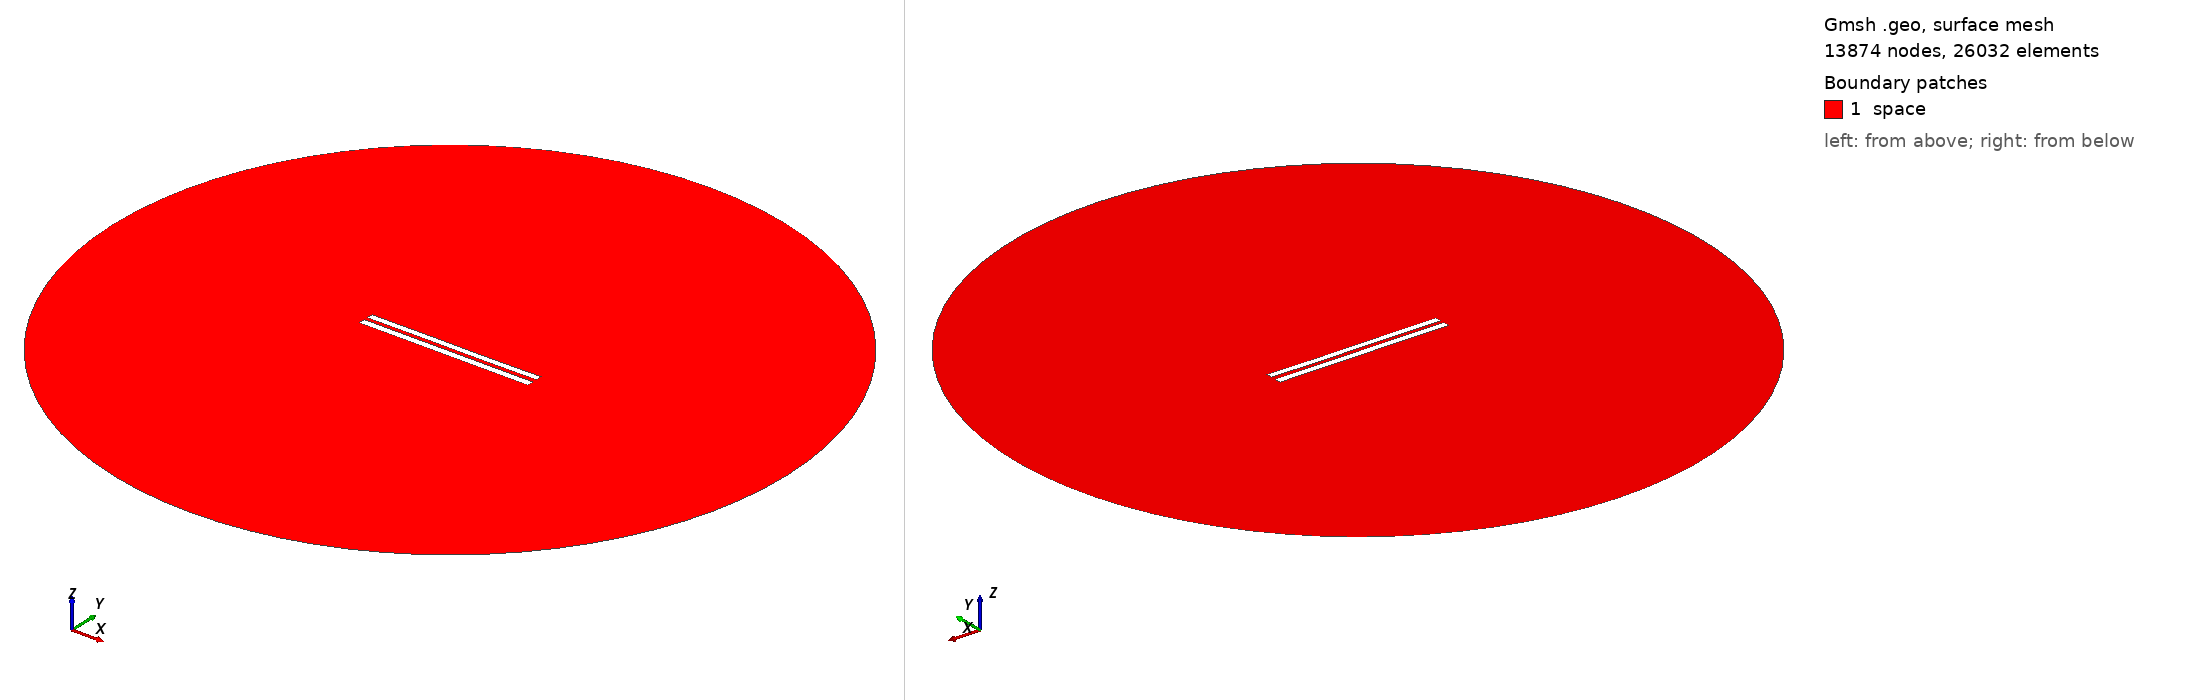

Gmsh geometry script, surface-meshed: 13874 nodes, 26032 surface elements. Boundary patches (legend numbers): 1 space. Left view from above one corner, right view from below the opposite corner. Legend entries are the model's physical surfaces. The drawing asked Gmsh for element sizes between 1% and 20% of the model's largest extent; the script's own settings can give other sizes.

=== 5568.geo (drawn) ===
//---------------------------------------
// Geometry kernel
//---------------------------------------

SetFactory("OpenCASCADE");



//---------------------------------------
// Parameters of the geometry
//---------------------------------------

// Overetch of the upper plate
overetch = 0.125;

// Distance between the plates
distance = 2.25;

// Discretization over the x axis (for the deformation)
nx = 50; 

// Length of the plate
L = 100 - overetch; 

// Number of modes
n = 4; 

// 1st mode coefficient
coeff(1) = 0.15;
beta(1) = 0.596864 * 3.1415926535 / L;

// 2nd mode coefficient
coeff(2) = 0.0;
beta(2) = 1.49418 * 3.1415926535 / L;

// 3rd mode coefficient
coeff(3) = 0.07499999999999998;
beta(3) = 2.50025 * 3.1415926535 / L;

// 4th mode coefficient
coeff(4) = 0.0;
beta(4) = 3.49999 * 3.1415926535 / L;



//---------------------------------------
// Upper plate (deformed rectangle)
//---------------------------------------

// Coordiantes of the upper plate
xmin = -50;
xmax = 50 - overetch;

// Height of the upper plate
yheight = 4 - 2 * overetch;

// Indexes of the points
UpperID[] = {};
LowerID[] = {};
LeftID[] = {};
RightID[] = {};

// Point index
p = 1;

// Horizontal edges
For i In {1:nx}
    x = xmin + (i-1)*(xmax - xmin)/(nx-1);

    y_bottom = distance / 2 + overetch;
    For j In {1:n}
        C = (Cosh(beta(j)*L) + Cos(beta(j)*L)) / (Sinh(beta(j)*L) + Sin(beta(j)*L));
        y_bottom  = y_bottom + coeff(j) * (Cosh(beta(j)*(x+50)) - Cos(beta(j)*(x+50)) - C * (Sinh(beta(j)*(x+50)) - Sin(beta(j)*(x+50))));
    EndFor

    y_top = y_bottom + yheight;

    Point(p) = {x, y_top, 0, 1.0};
    UpperID[i] = p;
    p = p + 1;

    Point(p) = {x, y_bottom, 0, 1.0};
    LowerID[i] = p;
    p = p + 1;
EndFor

// Create point lists
UpperPts[] = {}; LowerPts[] = {};
For i In {1:nx}
  UpperPts[] += {UpperID[i]};
  LowerPts[] += {LowerID[i]};
EndFor

// Build splines
Spline(1) = {UpperPts[]};
Spline(2) = {LowerPts[]};
Line(3) = {LowerPts[nx-1], UpperPts[nx-1]};
Line(4) = {LowerPts[0], UpperPts[0]};

// Build the plane surface
Curve Loop(1) = {2, 3, -1, -4};
Plane Surface(1) = {1};



//---------------------------------------
// Lower plate (rectangle)
//---------------------------------------

// Vertices
Point(1001) = {-50, -1, 0, 1.0};
Point(1002) = { 50, -1, 0, 1.0};
Point(1003) = { 50,  -5, 0, 1.0};
Point(1004) = {-50,  -5, 0, 1.0};

// Edges
Line(5) = {1001, 1002};
Line(6) = {1002, 1003};
Line(7) = {1003, 1004};
Line(8) = {1004, 1001};

// Plane surface
Line Loop(2) = {5, 6, 7, 8};
Plane Surface(2) = {2}; 



//---------------------------------------
// Outer (fictious) boundary
//---------------------------------------

// Points
Point(1005) = {0, 0, 0};       // Center
Point(1006) = {200, 0, 0};     // Start point
Point(1007) = {0, 200, 0};     // 90 degrees
Point(1008) = {-200, 0, 0};    // 180 degrees
Point(1009) = {0, -200, 0};    // 270 degrees

// Circle arcs (each needs start, center, end)
Circle(9) = {1006, 1005, 1007};
Circle(10) = {1007, 1005, 1008};
Circle(11) = {1008, 1005, 1009};
Circle(12) = {1009, 1005, 1006};

// Plane surface for the entire domain
Curve Loop(3) = {9, 10, 11, 12};
Surface(3) = {3};

// Subtract the plates from the whole domain to obtain the actual domain where we want to solve the equations
BooleanDifference{ Surface{3}; Delete; }{ Surface{1}; Surface{2}; Delete; }




//---------------------------------------
// Transfinite Lines/Curves
//---------------------------------------

// Set the number of points on the boundaries
r = 7;

// Plates
Transfinite Curve {1, 2} = 50*r Using Progression 1;
Transfinite Curve {3, 4} = 2*r Using Progression 1;
Transfinite Line {5, 7} = 50*r Using Progression 1;
Transfinite Line {6, 8} = 2*r Using Progression 1;

// Outer boundary
Transfinite Line {9, 10, 11, 12} = 20 Using Progression 1;



//---------------------------------------
// Physical groups
//---------------------------------------                

// Physical curves (boundaries)
Physical Line("force_segment", 10) = {2};
Physical Line("upper_plate", 11) = {1, 3, 4};
Physical Line("lower_plate", 12) = {5, 6, 7, 8};
Physical Line("boundary", 20) = {9, 10, 11, 12};

// Physical Surfaces
Physical Surface("space", 30) = {3};



//---------------------------------------
// 6. Generate the Mesh
//---------------------------------------

// 2D mesh generation
Mesh 2;
